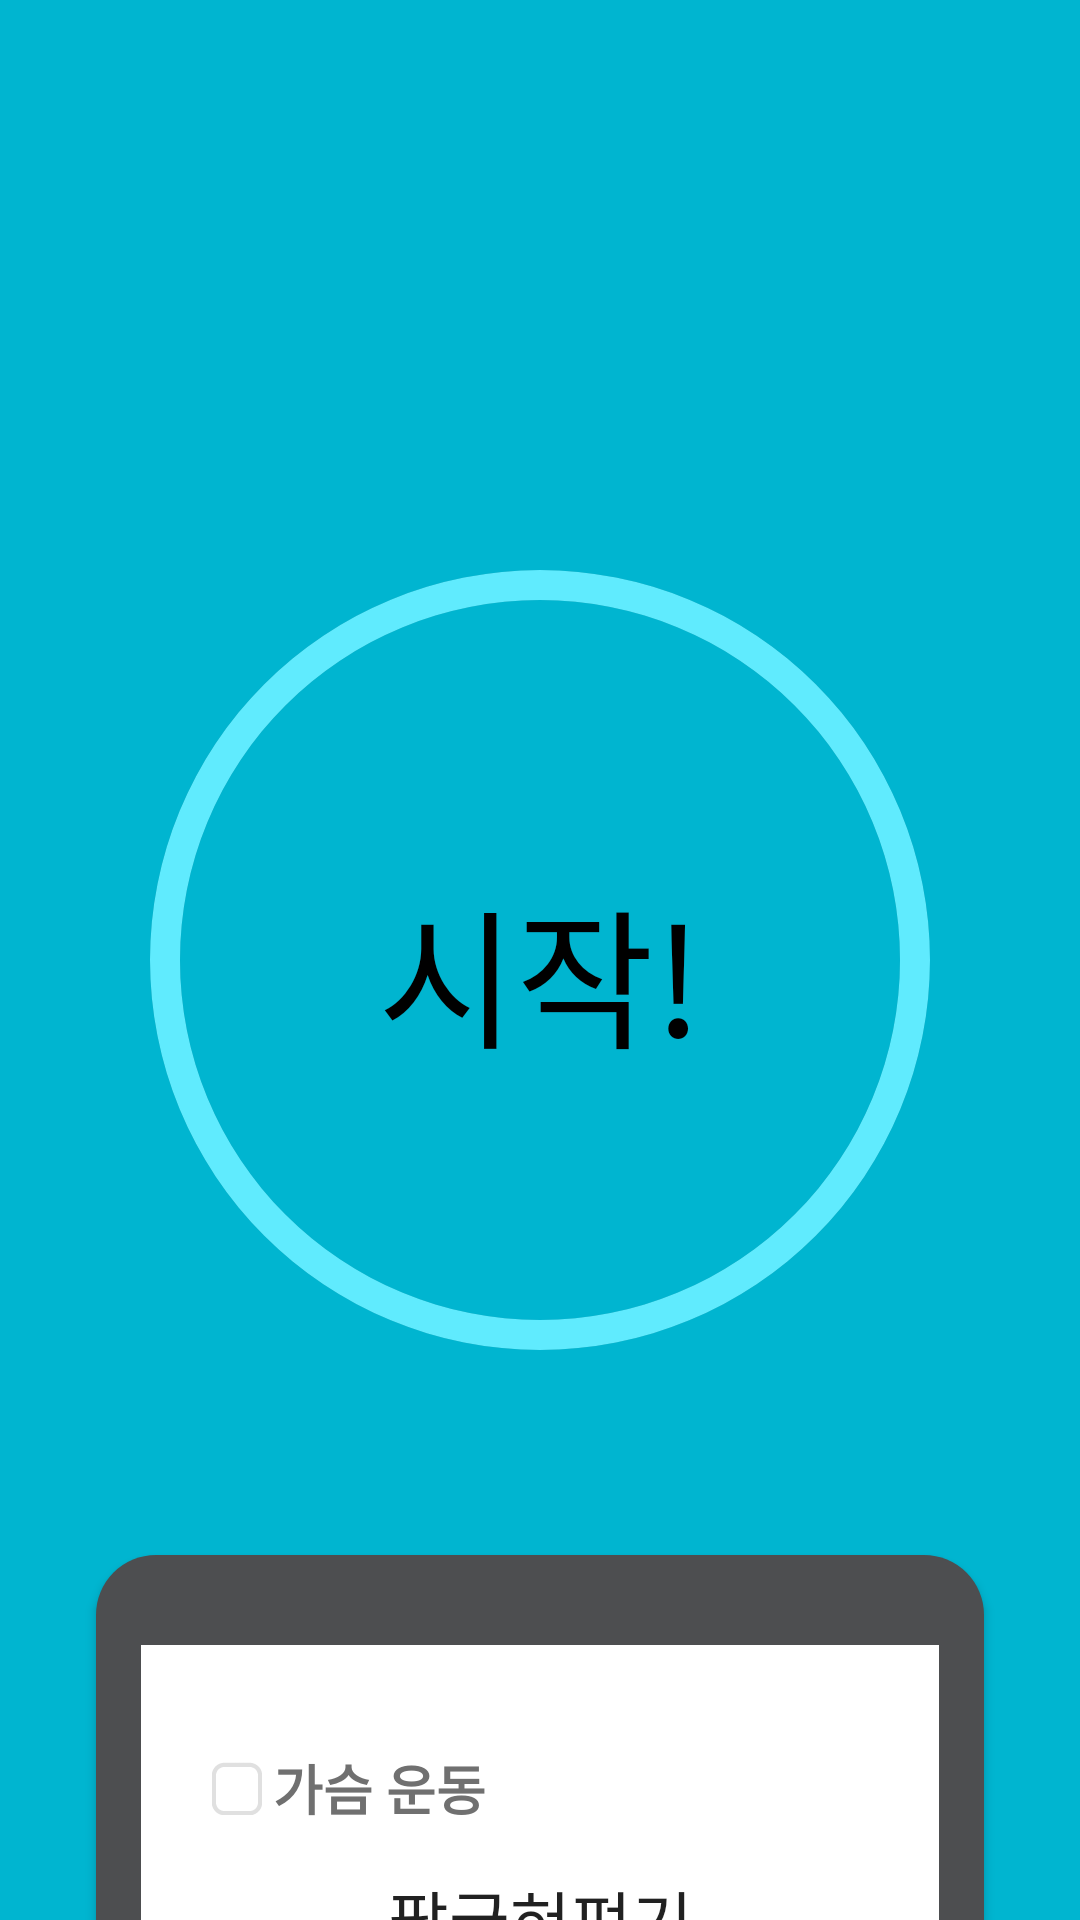

Produce the Android XML layout that renders to this screen, including the resource entries it uses.
<!-- AndroidManifest.xml: application theme AppTheme -->
<!-- res/layout/activity_main.xml -->
<?xml version="1.0" encoding="utf-8"?>

<android.support.constraint.ConstraintLayout xmlns:android="http://schemas.android.com/apk/res/android"
    xmlns:app="http://schemas.android.com/apk/res-auto"
    xmlns:tools="http://schemas.android.com/tools"
    android:layout_width="match_parent"
    android:layout_height="match_parent"
    android:background="#00B5D0"
    android:id="@+id/mainLayout"
    tools:context="jongwonapp.goodmorningpushups.MainActivity">


    <ProgressBar
        android:id="@+id/progressBackground"
        style="?android:attr/progressBarStyleHorizontal"
        android:layout_width="0dp"
        android:layout_height="0dp"
        android:max="10000"
        android:progress="10000"
        android:progressDrawable="@drawable/circular_progressbar_background"
        app:layout_constraintBottom_toBottomOf="parent"
        app:layout_constraintEnd_toEndOf="parent"
        app:layout_constraintStart_toStartOf="parent"
        app:layout_constraintTop_toTopOf="parent" />

    <ProgressBar
        android:id="@+id/progressBar"
        style="?android:attr/progressBarStyleHorizontal"
        android:layout_width="0dp"
        android:layout_height="0dp"
        android:progress="10000"
        android:max="10000"
        android:progressDrawable="@drawable/circular_progressbar_foreground"
        app:layout_constraintBottom_toBottomOf="parent"
        app:layout_constraintEnd_toEndOf="parent"
        app:layout_constraintStart_toStartOf="parent"
        app:layout_constraintTop_toTopOf="parent" />

    <Button
        android:id="@+id/button"
        android:layout_width="0dp"
        android:layout_height="wrap_content"
        android:layout_marginTop="8dp"
        android:background="@android:color/transparent"
        android:text="시작!"
        android:textColor="#000000"
        android:textSize="50sp"
        app:layout_constraintBottom_toBottomOf="parent"
        app:layout_constraintEnd_toEndOf="parent"
        app:layout_constraintStart_toStartOf="parent"
        app:layout_constraintTop_toTopOf="@+id/progressBar" />

    <LinearLayout
        android:id="@+id/checkBoxLayout"
        android:layout_width="match_parent"
        android:layout_height="wrap_content"
        android:gravity="center"
        android:orientation="vertical"
        app:layout_constraintBottom_toBottomOf="parent"
        app:layout_constraintEnd_toEndOf="parent"
        app:layout_constraintStart_toStartOf="parent"
        app:layout_constraintTop_toTopOf="parent">

        <CheckBox
            android:id="@+id/checkBox"
            android:layout_width="wrap_content"
            android:layout_height="wrap_content"
            android:layout_weight="1"
            android:visibility="invisible"
            android:button="@drawable/custom_pause"
            android:enabled="false"
            app:layout_constraintBottom_toBottomOf="@+id/progressBar"
            app:layout_constraintEnd_toEndOf="@+id/progressBar"
            app:layout_constraintStart_toStartOf="parent"
            app:layout_constraintTop_toTopOf="parent" />

    </LinearLayout>

    <android.support.constraint.ConstraintLayout
        android:id="@+id/layout_checklist"
        android:layout_width="match_parent"
        android:layout_height="wrap_content"
        android:layout_marginEnd="32dp"
        android:layout_marginStart="32dp"
        android:layout_weight="1"
        android:background="@drawable/gray_topround"
        android:elevation="2dp"
        app:layout_constraintBottom_toBottomOf="@+id/progressBar"
        app:layout_constraintEnd_toEndOf="parent"
        app:layout_constraintStart_toStartOf="parent"
        app:layout_constraintTop_toBottomOf="parent"
        app:layout_constraintVertical_bias="1.0">


        <LinearLayout
            android:id="@+id/linearLayout3"
            android:layout_width="0dp"
            android:layout_height="wrap_content"
            android:layout_marginTop="20dp"
            android:background="#FFFFFF"
            android:orientation="vertical"
            android:paddingLeft="20dp"
            android:paddingRight="20dp"
            android:paddingTop="20dp"
            app:layout_constraintBottom_toBottomOf="parent"
            app:layout_constraintEnd_toEndOf="parent"
            app:layout_constraintStart_toStartOf="parent"
            app:layout_constraintTop_toTopOf="parent"
            app:layout_constraintVertical_bias="1">


            <LinearLayout
                android:layout_width="match_parent"
                android:layout_height="wrap_content"
                android:layout_marginTop="10dp"
                android:background="#FFFFFF"
                android:orientation="horizontal">

                <CheckBox
                    android:id="@+id/routineDone"
                    android:layout_width="wrap_content"
                    android:layout_height="wrap_content"
                    android:background="#FFFFFF"
                    android:button="@drawable/custom_checkbox"
                    android:enabled="false"
                    android:scaleX="0.7"
                    android:scaleY="0.7"
                    android:translationY="-3dp" />

                <TextView
                    android:id="@+id/textRoutine"
                    android:layout_width="match_parent"
                    android:layout_height="match_parent"
                    android:background="#FFFFFF"
                    android:gravity="center_vertical"
                    android:text="가슴 운동"
                    android:textAppearance="?android:attr/textAppearanceMedium"
                    android:textColor="#707070"
                    android:textStyle="bold"
                    android:visibility="visible" />
            </LinearLayout>

            <TextView
                android:id="@+id/textActNow"
                android:layout_width="match_parent"
                android:layout_height="wrap_content"
                android:background="#FFFFFF"
                android:gravity="center"
                android:padding="10dp"
                android:text="팔굽혀펴기"
                android:textAppearance="?android:attr/textAppearanceLarge" />

            <TextView
                android:id="@+id/but_next"
                android:layout_width="match_parent"
                android:layout_height="wrap_content"
                android:layout_gravity="center"
                android:background="#FFFFFF"
                android:gravity="center"
                android:padding="5dp"
                android:text="벤치프레스"
                android:textAppearance="?android:attr/textAppearanceMedium"
                android:textColor="#707070"
                android:visibility="visible" />

            <LinearLayout
                android:layout_width="match_parent"
                android:layout_height="wrap_content"
                android:layout_marginBottom="20dp"
                android:layout_marginTop="5dp"
                android:background="#FFFFFF"
                android:orientation="horizontal">

                <CheckBox
                    android:layout_width="wrap_content"
                    android:layout_height="wrap_content"
                    android:layout_gravity="center_vertical"
                    android:background="#FFFFFF"
                    android:button="@drawable/custom_checkbox"
                    android:enabled="false"
                    android:scaleX="0.7"
                    android:scaleY="0.7"
                    android:translationY="-3dp" />

                <Button
                    android:id="@+id/but_setting"
                    style="?android:attr/borderlessButtonStyle"
                    android:layout_width="match_parent"
                    android:layout_height="match_parent"
                    android:background="#FFFFFF"
                    android:gravity="center_vertical"
                    android:text="설정"
                    android:textAppearance="?android:attr/textAppearanceMedium"
                    android:textColor="#707070"
                    android:visibility="visible" />
            </LinearLayout>

        </LinearLayout>

        <ImageView
            android:id="@+id/imageView3"
            android:layout_width="match_parent"
            android:layout_height="wrap_content"
            android:background="@android:color/transparent"
            app:layout_constraintEnd_toEndOf="parent"
            app:layout_constraintHorizontal_bias="0.5"
            app:layout_constraintStart_toStartOf="parent"
            app:layout_constraintTop_toTopOf="parent"
            app:srcCompat="@drawable/checktop" />

    </android.support.constraint.ConstraintLayout>
</android.support.constraint.ConstraintLayout>
<!-- resources referenced by this layout -->
<resources>
  <!-- drawable circular_progressbar_background (drawable) -->
  <?xml version="1.0" encoding="utf-8"?>
  
  <layer-list xmlns:android="http://schemas.android.com/apk/res/android">
      <item android:id="@android:id/progress">
          <rotate
              android:fromDegrees="270"
              android:pivotX="50%"
              android:pivotY="50%"
              android:toDegrees="270">
              <shape
                  android:useLevel="true"
                  android:shape="ring"
                  android:thickness="10dp">
                  <solid
                      android:color="#0094AA"/>
              </shape>
          </rotate>
      </item>
  </layer-list>
  <!-- drawable circular_progressbar_foreground (drawable) -->
  <?xml version="1.0" encoding="utf-8"?>
  
  <layer-list xmlns:android="http://schemas.android.com/apk/res/android">
      <item android:id="@android:id/progress">
          <rotate
              android:fromDegrees="270"
              android:pivotX="50%"
              android:pivotY="50%"
              android:toDegrees="270">
              <shape
                  android:useLevel="true"
                  android:shape="ring"
                  android:thickness="10dp">
                  <solid
                  android:color="#60EBFE"/>
              </shape>
          </rotate>
      </item>
  </layer-list>
  <!-- drawable custom_checkbox (drawable-v24) -->
  <?xml version="1.0" encoding="utf-8"?>
  
  <selector xmlns:android="http://schemas.android.com/apk/res/android">
      <item android:drawable="@drawable/checkbox_unchecked" android:state_checked="false"/>
  
  
      <item android:drawable="@drawable/checkbox_checked" android:state_checked="true"/>
  
      <item android:drawable="@drawable/checkbox_unchecked"/>
  
  </selector>
  <!-- drawable custom_pause (drawable) -->
  <?xml version="1.0" encoding="utf-8"?>
  
  <selector xmlns:android="http://schemas.android.com/apk/res/android">
      <item android:drawable="@drawable/vector_pause" android:state_checked="false"/>
      <item android:drawable="@drawable/vector_play" android:state_checked="true"/>
      <item android:drawable="@drawable/vector_pause"/>
  </selector>
  <!-- drawable gray_topround (drawable-v24) -->
  <?xml version="1.0" encoding="utf-8"?>
  
  <shape xmlns:android="http://schemas.android.com/apk/res/android">
  <solid android:color="#4d4e50" />
  <padding android:left="15dp" android:top="10dp" android:right="15dp" />
  <corners android:topLeftRadius="20dp" android:topRightRadius="20dp"/>
  </shape>
  <style name="AppTheme" parent="Theme.AppCompat.Light.DarkActionBar">
          
          <item name="colorPrimary">@color/colorPrimary</item>
          <item name="colorPrimaryDark">@color/colorPrimaryDark</item>
          <item name="windowNoTitle">true</item>
          <item name="colorAccent">@color/colorAccent</item>
      </style>
  <!-- drawable vector_pause (drawable) -->
  <vector android:height="150dp" android:viewportHeight="24.0"
      android:viewportWidth="24.0" android:width="150dp" xmlns:android="http://schemas.android.com/apk/res/android">
      <path android:fillColor="#FF0094AA" android:pathData="M6,19h4L10,5L6,5v14zM14,5v14h4L18,5h-4z"/>
  </vector>
  <!-- drawable vector_play (drawable) -->
  <vector xmlns:android="http://schemas.android.com/apk/res/android"
          android:width="150dp"
          android:height="150dp"
          android:viewportWidth="24.0"
          android:viewportHeight="24.0">
      <path
          android:fillColor="#60EBFE"
          android:pathData="M8,5v14l11,-7z"/>
  </vector>
  <!-- not gathered from this repository: default colours our renderer supplied (Android Studio template values) -->
  <color name="colorPrimary">#FF6200EE</color>
  <color name="colorPrimaryDark">#FF3700B3</color>
  <color name="colorAccent">#FF03DAC5</color>
</resources>
